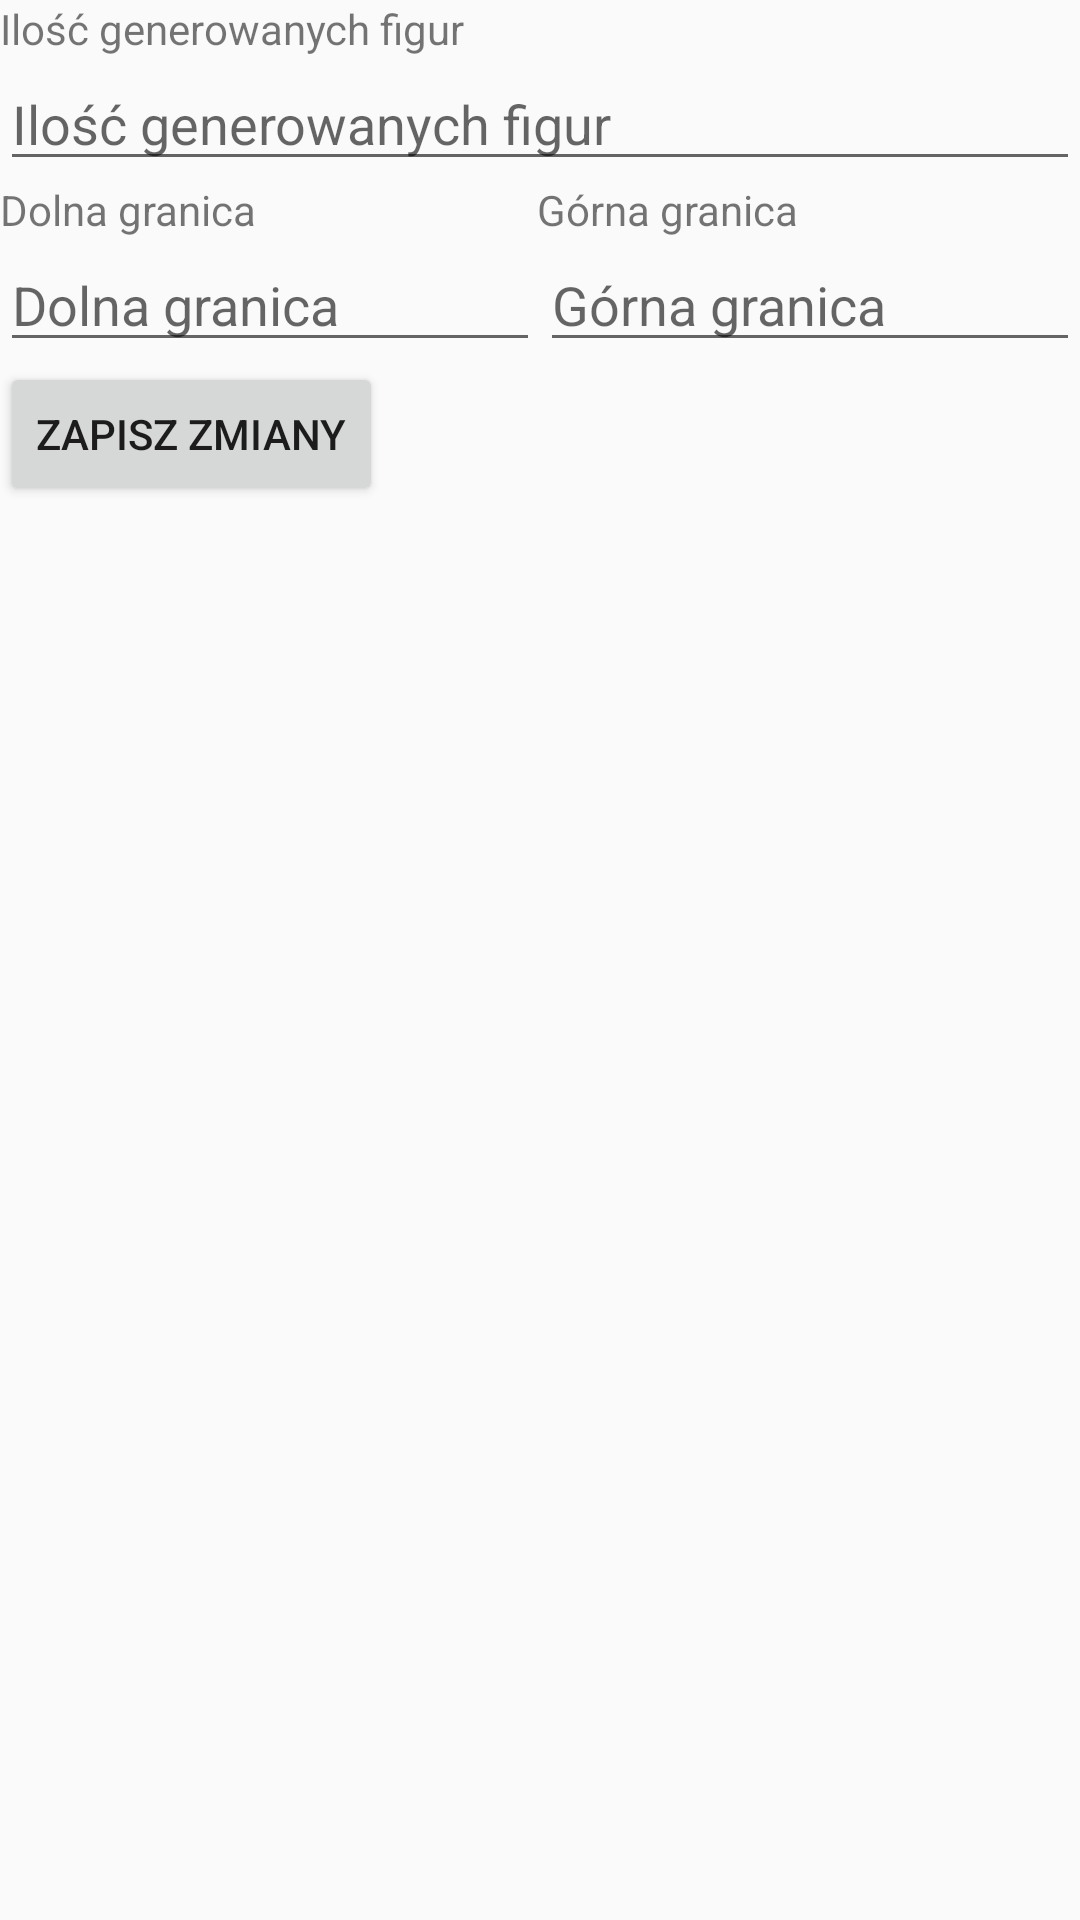

Layout XML and referenced resources for this Android screen:
<!-- AndroidManifest.xml: application theme AppTheme -->
<!-- res/layout/fragment_settings.xml -->
<?xml version="1.0" encoding="utf-8"?>
<ScrollView xmlns:android="http://schemas.android.com/apk/res/android"
    android:layout_width="match_parent"
    android:layout_height="match_parent"
    android:layout_marginTop="0dp">

    <LinearLayout
        android:id="@+id/LinearLayoutMainList"
        android:layout_width="match_parent"
        android:layout_height="wrap_content"
        android:orientation="vertical">

        <TextView
            android:id="@+id/textView1"
            android:layout_width="wrap_content"
            android:layout_height="0dp"
            android:layout_weight="1"
            android:text="Ilość generowanych figur" />

        <EditText
            android:id="@+id/figuresCountInput"
            android:layout_width="match_parent"
            android:layout_height="wrap_content"
            android:ems="10"
            android:hint="Ilość generowanych figur"
            android:importantForAutofill="no"
            android:inputType="number" />

        <LinearLayout
            android:id="@+id/LinearLayoutGroup"
            android:layout_width="match_parent"
            android:layout_height="match_parent"
            android:orientation="horizontal">

            <TextView
                android:id="@+id/textView2"
                android:layout_width="wrap_content"
                android:layout_height="wrap_content"
                android:layout_weight="1"
                android:text="Dolna granica" />

            <TextView
                android:id="@+id/textView3"
                android:layout_width="wrap_content"
                android:layout_height="wrap_content"
                android:layout_weight="1"
                android:text="Górna granica" />

        </LinearLayout>

        <LinearLayout
            android:id="@+id/LinearLayoutButtonsGroup"
            android:layout_width="match_parent"
            android:layout_height="match_parent"
            android:orientation="horizontal">

            <EditText
                android:id="@+id/bottomLimitInput"
                android:layout_width="wrap_content"
                android:layout_height="wrap_content"
                android:layout_weight="1"
                android:ems="10"
                android:hint="Dolna granica"
                android:importantForAutofill="no"
                android:inputType="numberDecimal" />

            <EditText
                android:id="@+id/upperLimitInput"
                android:layout_width="wrap_content"
                android:layout_height="wrap_content"
                android:layout_weight="1"
                android:ems="10"
                android:hint="Górna granica"
                android:importantForAutofill="no"
                android:inputType="numberDecimal" />

        </LinearLayout>

        <Button
            android:id="@+id/saveSettingsButton"
            android:layout_width="wrap_content"
            android:layout_height="wrap_content"
            android:text="Zapisz zmiany" />
    </LinearLayout>
</ScrollView>
<!-- resources referenced by this layout -->
<resources>
  <style name="AppTheme" parent="Theme.AppCompat.Light.DarkActionBar">
          
          <item name="colorPrimary">@color/colorPrimary</item>
          <item name="colorPrimaryDark">@color/colorPrimaryDark</item>
          <item name="colorAccent">@color/colorAccent</item>
      </style>
  <!-- not gathered from this repository: default colours our renderer supplied (Android Studio template values) -->
  <color name="colorPrimary">#FF6200EE</color>
  <color name="colorPrimaryDark">#FF3700B3</color>
  <color name="colorAccent">#FF03DAC5</color>
</resources>
